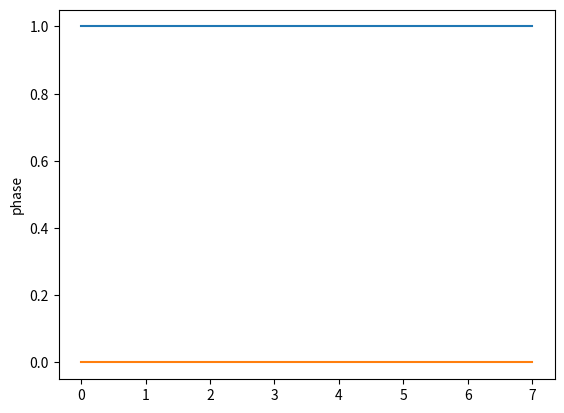

Here is the Python script that generated this plot:
"""2_4"""

import numpy as np
import matplotlib.pyplot as plt

def DFT(x):
    N = len(x)
    X = []
    for k in range(N):
        x1 = 0
        for n in range(N):
            a = 2 * np.pi * n * k / N
            x1 += x[n]*np.exp(-1j * a)
        X.append(x1)    
    return X

x = [1,0,0,0,0,0,0,0]
y = [0,1,2,3,4,5,6,7]
X = DFT(x)

amplitude = np.abs(X)
phase = np.angle(X)

plt.plot(amplitude)
plt.ylabel('amplitude')
plt.show()
plt.plot(phase)
plt.ylabel('phase')
plt.show()